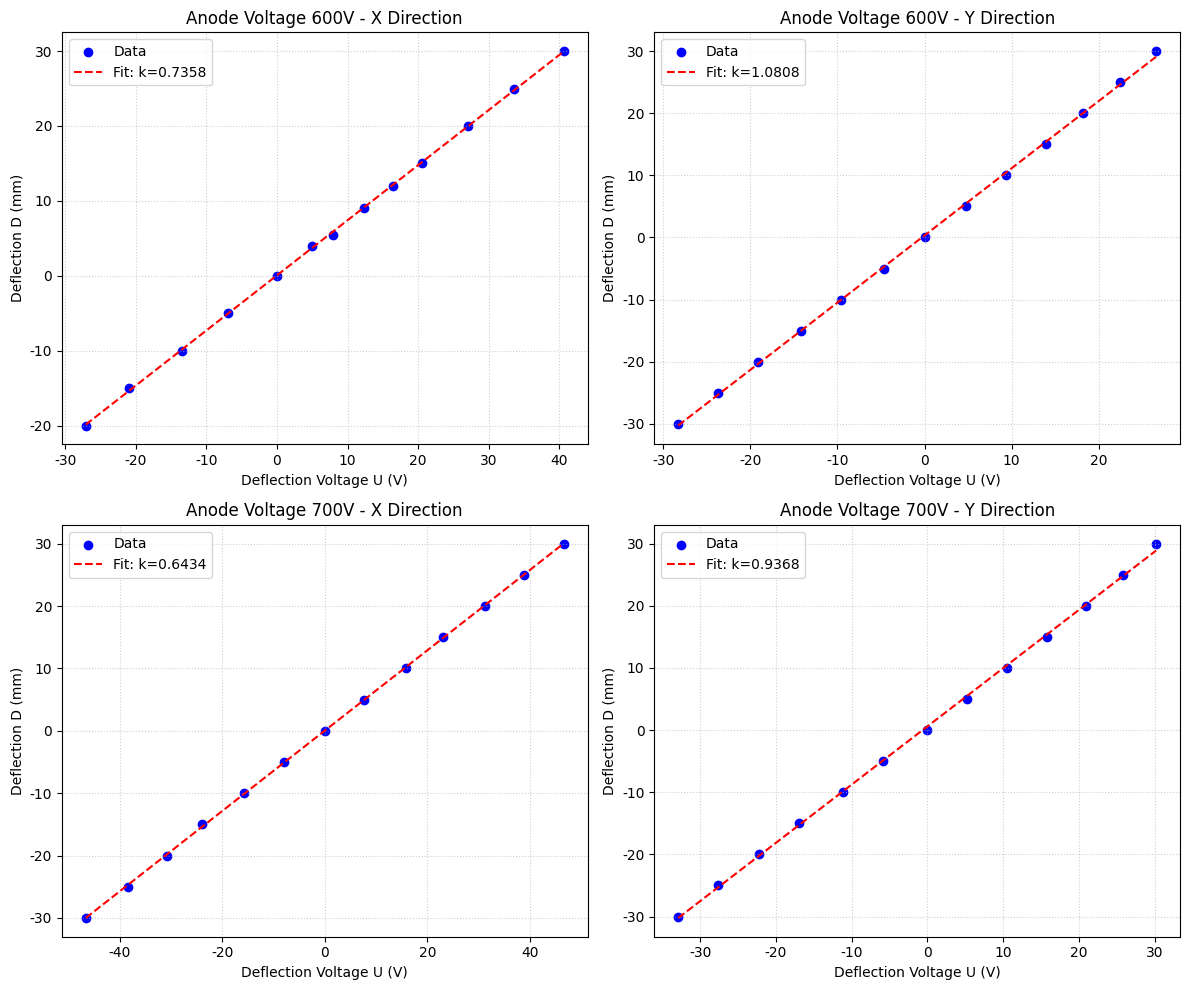

The script that saved this image:
import matplotlib.pyplot as plt
import numpy as np

# Data extraction from the table
data = {
    "600V_X": {
        "U": np.array([4.9, 8.0, 12.3, 16.4, 20.5, 27.1, 0, 33.6, 40.6, -7.0, -13.5, -20.9, -27.1]),
        "D": np.array([4, 5.5, 9, 12, 15, 20, 0, 25, 30, -5, -10, -15, -20])
    },
    "600V_Y": {
        "U": np.array([-4.6, -9.6, -14.2, -19.1, -23.7, -28.3, 0, 4.8, 9.4, 14.0, 18.2, 22.5, 26.6]),
        "D": np.array([-5, -10, -15, -20, -25, -30, 0, 5, 10, 15, 20, 25, 30])
    },
    "700V_X": {
        "U": np.array([7.6, 15.8, 23.0, 31.2, 38.8, 46.6, 0, -8.0, -15.8, -23.9, -30.9, -38.5, -46.7]),
        "D": np.array([5, 10, 15, 20, 25, 30, 0, -5, -10, -15, -20, -25, -30])
    },
    "700V_Y": {
        "U": np.array([-5.8, -11.2, -16.9, -22.2, -27.6, -32.9, 0, 5.2, 10.5, 15.8, 21.0, 25.8, 30.2]),
        "D": np.array([-5, -10, -15, -20, -25, -30, 0, 5, 10, 15, 20, 25, 30])
    }
}

results = {}

# Set up the plot style
plt.figure(figsize=(12, 10))
# Attempt to use a font that supports Chinese, but fallback to default if necessary
plt.rcParams['font.sans-serif'] = ['SimHei', 'Arial Unicode MS', 'Microsoft YaHei', 'DejaVu Sans'] 
plt.rcParams['axes.unicode_minus'] = False

for i, (key, val) in enumerate(data.items()):
    U = val["U"]
    D = val["D"]
    
    # Linear regression (degree 1)
    slope, intercept = np.polyfit(U, D, 1)
    results[key] = slope
    
    # Plot
    plt.subplot(2, 2, i+1)
    plt.scatter(U, D, label='Data', color='blue', marker='o')
    
    # Create points for line
    x_line = np.linspace(min(U), max(U), 100)
    y_line = slope * x_line + intercept
    
    plt.plot(x_line, y_line, color='red', linestyle='--', label=f'Fit: k={slope:.4f}')
    
    title_parts = key.split('_')
    voltage = title_parts[0]
    direction = title_parts[1]
    
    plt.title(f'Anode Voltage {voltage} - {direction} Direction')
    plt.xlabel('Deflection Voltage U (V)')
    plt.ylabel('Deflection D (mm)')
    plt.legend()
    plt.grid(True, linestyle=':', alpha=0.6)

plt.tight_layout()
output_path = 'c:\\Personal Profie\\Profile\\UCAS\\t-Sophomore\\S1 new\\Nomal Physics Experiments\\dsh\\todo1 Electron Beam\\deflection_plots.png'
plt.savefig(output_path)
print(f"Plots saved to {output_path}")

print("Calculated Sensitivities (Slope k = D/U):")
for key, val in results.items():
    print(f"{key}: {val:.4f} mm/V")
